The GitHub repository akramjavith64-star/pneumonia-detection-using-deep-learning contains a labelled image folder "chest_xray" with 2 categories: normal, pneumonia. Examples follow, each with its label.

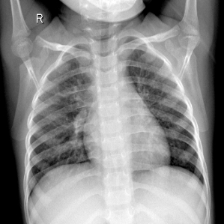
Label: pneumonia

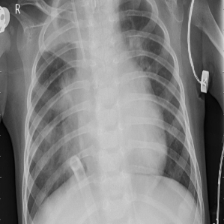
Label: normal

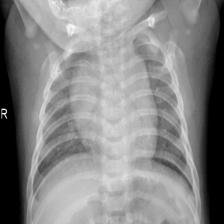
Label: pneumonia

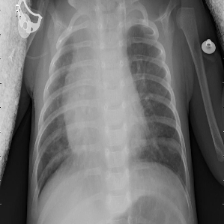
Label: normal

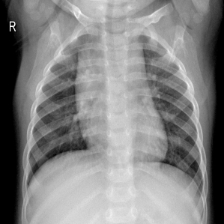
Label: pneumonia

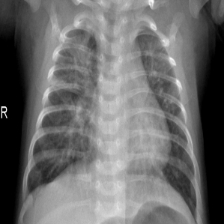
Label: normal
